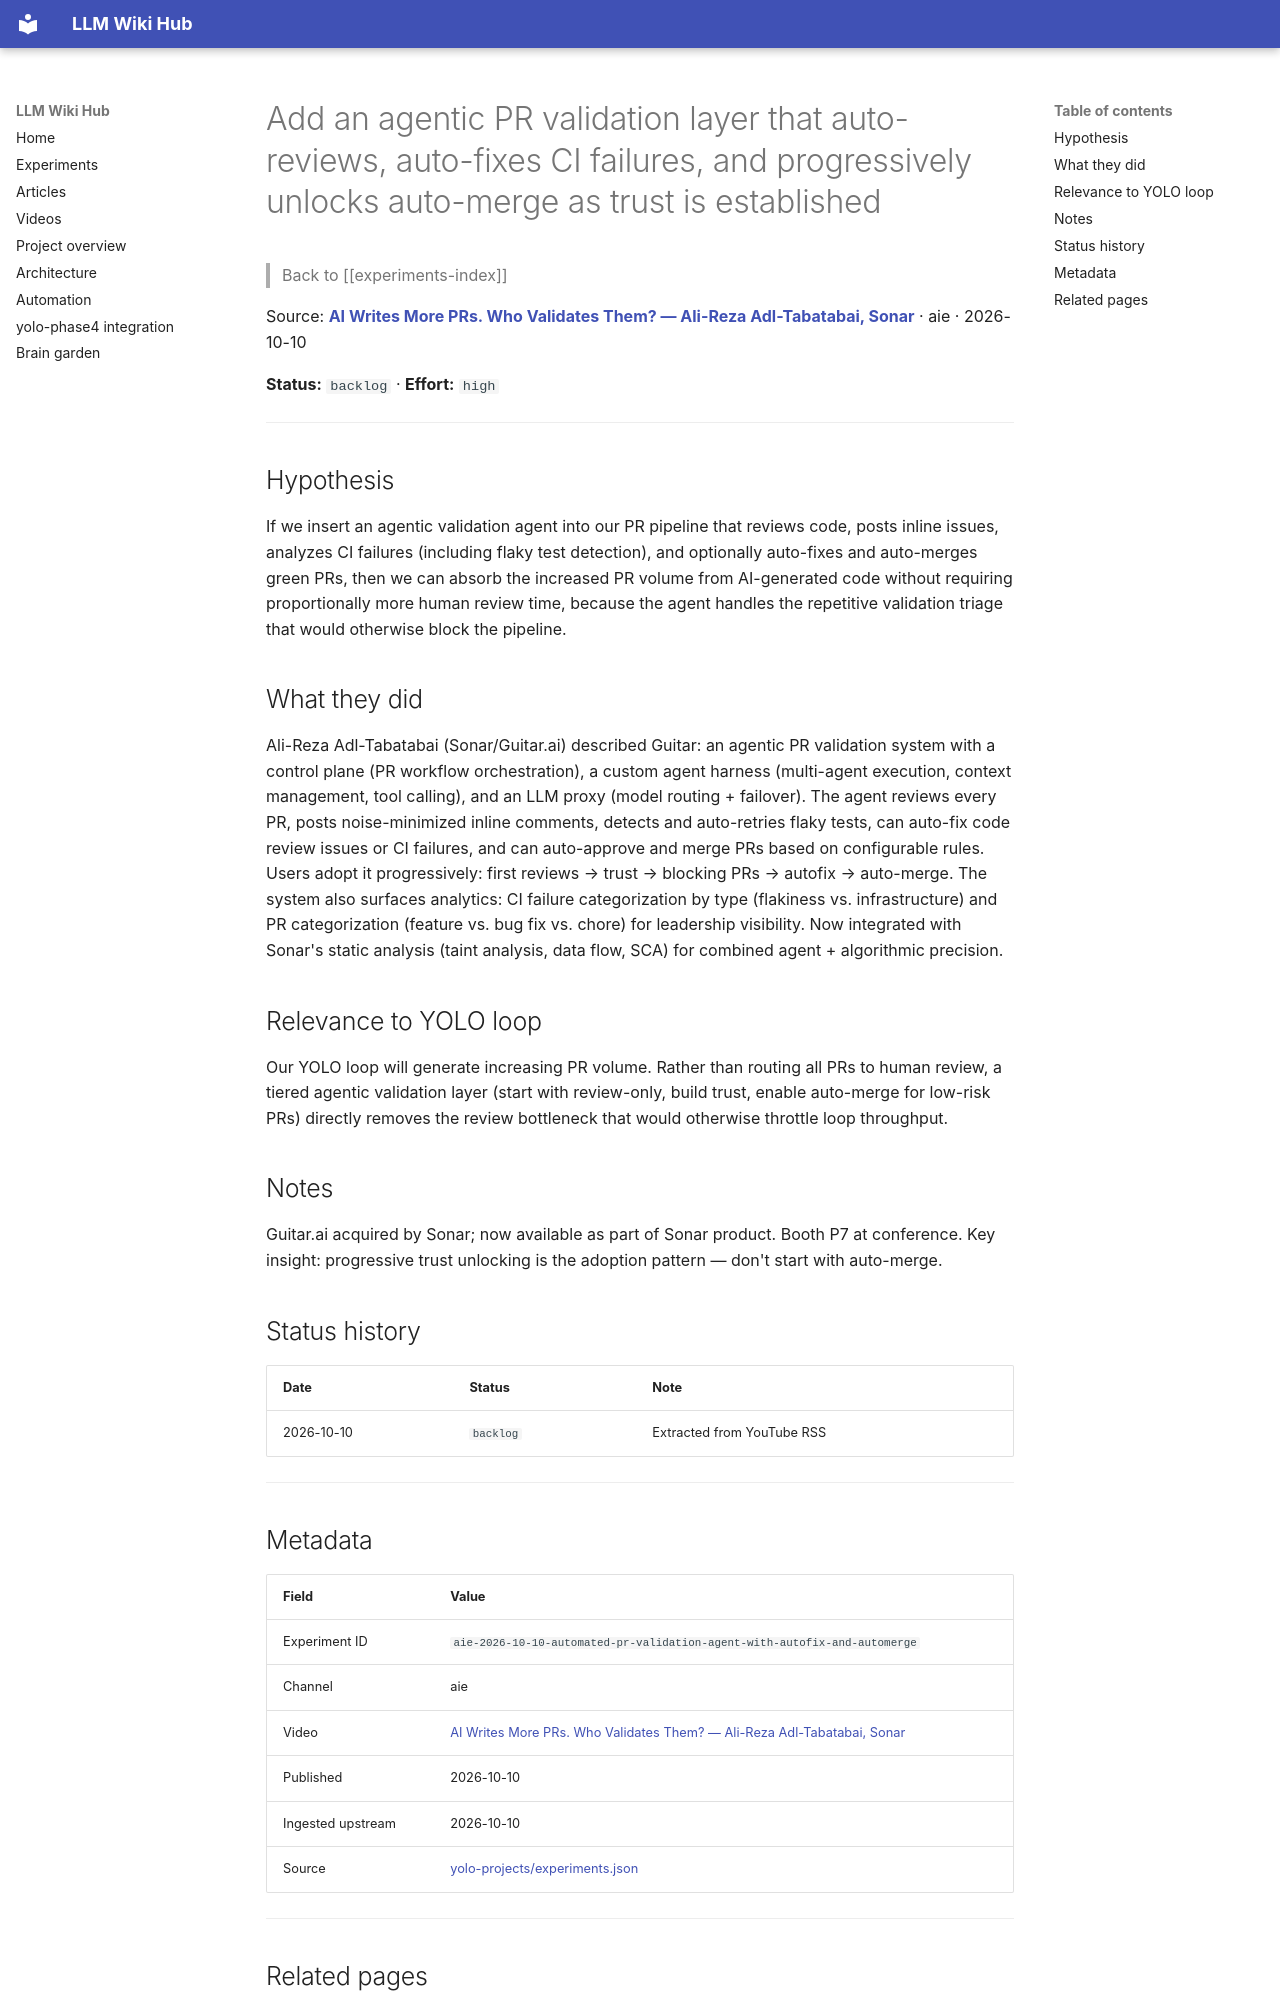

repository: Anguijm/llm-wiki-hub · page: experiments/aie-2026-10-10-automated-pr-validation-agent-with-autofix-an/index.html · generator: mkdocs

# Add an agentic PR validation layer that auto-reviews, auto-fixes CI failures, and progressively unlocks auto-merge as trust is established

> Back to [[experiments-index]]

Source: **[AI Writes More PRs. Who Validates Them? — Ali-Reza Adl-Tabatabai, Sonar](https://www.youtube.com/watch?v=uuwDWRbxoYo)** · aie · 2026-10-10

**Status:** `backlog` · **Effort:** `high`

---

## Hypothesis

If we insert an agentic validation agent into our PR pipeline that reviews code, posts inline issues, analyzes CI failures (including flaky test detection), and optionally auto-fixes and auto-merges green PRs, then we can absorb the increased PR volume from AI-generated code without requiring proportionally more human review time, because the agent handles the repetitive validation triage that would otherwise block the pipeline.

## What they did

Ali-Reza Adl-Tabatabai (Sonar/Guitar.ai) described Guitar: an agentic PR validation system with a control plane (PR workflow orchestration), a custom agent harness (multi-agent execution, context management, tool calling), and an LLM proxy (model routing + failover). The agent reviews every PR, posts noise-minimized inline comments, detects and auto-retries flaky tests, can auto-fix code review issues or CI failures, and can auto-approve and merge PRs based on configurable rules. Users adopt it progressively: first reviews → trust → blocking PRs → autofix → auto-merge. The system also surfaces analytics: CI failure categorization by type (flakiness vs. infrastructure) and PR categorization (feature vs. bug fix vs. chore) for leadership visibility. Now integrated with Sonar's static analysis (taint analysis, data flow, SCA) for combined agent + algorithmic precision.

## Relevance to YOLO loop

Our YOLO loop will generate increasing PR volume. Rather than routing all PRs to human review, a tiered agentic validation layer (start with review-only, build trust, enable auto-merge for low-risk PRs) directly removes the review bottleneck that would otherwise throttle loop throughput.

## Notes

Guitar.ai acquired by Sonar; now available as part of Sonar product. Booth P7 at conference. Key insight: progressive trust unlocking is the adoption pattern — don't start with auto-merge.

## Status history

| Date | Status | Note |
|---|---|---|
| 2026-10-10 | `backlog` | Extracted from YouTube RSS |

---
